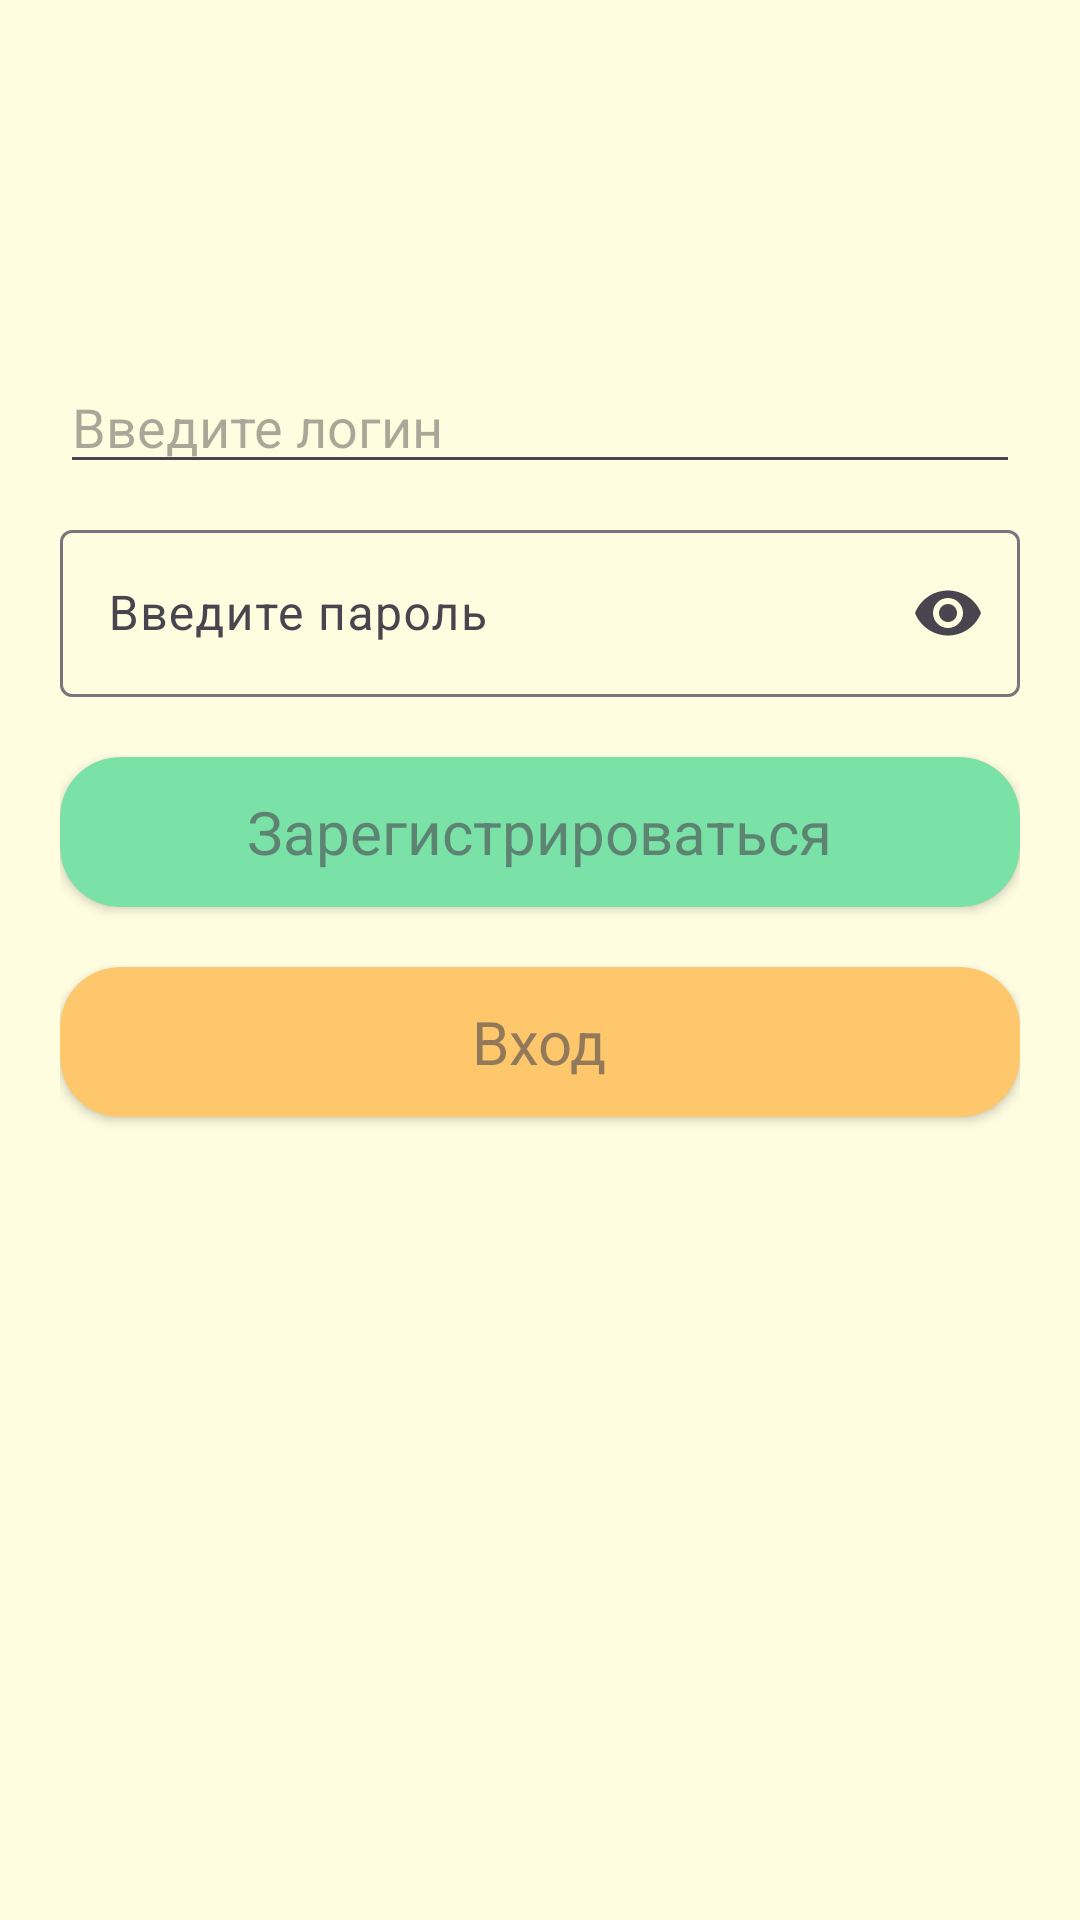

Produce the Android XML layout that renders to this screen, including the resource entries it uses.
<!-- AndroidManifest.xml: application theme Theme.Wordquarium -->
<!-- res/layout/activity_registration.xml -->
<?xml version="1.0" encoding="utf-8"?>
<LinearLayout xmlns:android="http://schemas.android.com/apk/res/android"
    xmlns:app="http://schemas.android.com/apk/res-auto"
    android:layout_width="match_parent"
    android:layout_height="match_parent"
    android:gravity="top"
    android:orientation="vertical"
    android:padding="20dp"
    android:background="@color/light_background">

    <Space
        android:layout_width="match_parent"
        android:layout_height="100dp" />

    
    <EditText
        android:id="@+id/editTextLogin"
        android:layout_width="match_parent"
        android:layout_height="wrap_content"
        android:hint="Введите логин"
        android:inputType="text" />

    
    <com.google.android.material.textfield.TextInputLayout
        android:layout_width="match_parent"
        android:layout_height="wrap_content"
        android:layout_marginTop="10dp"
        app:endIconMode="password_toggle">

        <com.google.android.material.textfield.TextInputEditText
            android:id="@+id/editTextPassword"
            android:layout_width="match_parent"
            android:layout_height="wrap_content"
            android:hint="Введите пароль"
            android:inputType="textPassword" />
    </com.google.android.material.textfield.TextInputLayout>

    
    <androidx.cardview.widget.CardView
        android:id="@+id/registation_card"
        android:layout_width="match_parent"
        android:layout_height="50dp"
        app:cardCornerRadius="20dp"
        app:cardBackgroundColor="@color/light_green"
        android:layout_marginTop="20dp">

        <TextView
            android:layout_width="wrap_content"
            android:layout_height="wrap_content"
            android:text="Зарегистрироваться"
            android:layout_gravity="center"
            android:alpha="0.6"
            android:textSize="20sp" />
    </androidx.cardview.widget.CardView>

    
    <androidx.cardview.widget.CardView
        android:id="@+id/entarance_card"
        android:layout_width="match_parent"
        android:layout_height="50dp"
        app:cardCornerRadius="20dp"
        app:cardBackgroundColor="@color/light_yellow"
        android:layout_marginTop="20dp">

        <TextView
            android:layout_width="wrap_content"
            android:layout_height="wrap_content"
            android:text="Вход"
            android:layout_gravity="center"
            android:alpha="0.6"
            android:textSize="20sp" />
    </androidx.cardview.widget.CardView>

    
    <ProgressBar
        android:id="@+id/progressBar"
        android:layout_width="wrap_content"
        android:layout_height="wrap_content"
        android:layout_gravity="center"
        android:layout_marginTop="20dp"
        android:visibility="gone" />

    
    <TextView
        android:id="@+id/textViewMessage"
        android:layout_width="match_parent"
        android:layout_height="44dp"
        android:layout_marginTop="10dp"
        android:gravity="center"
        android:textColor="@android:color/holo_red_dark"
        android:textSize="16sp" />

</LinearLayout>
<!-- resources referenced by this layout -->
<resources>
  <color name="light_background">#FFFDE0</color>
  <color name="light_green">#7AE1A7</color>
  <color name="light_yellow">#FEC76C</color>
  <style name="Theme.Wordquarium" parent="Base.Theme.Wordquarium" />
  <style name="Base.Theme.Wordquarium" parent="Theme.Material3.DayNight.NoActionBar">
          
          
      </style>
</resources>
